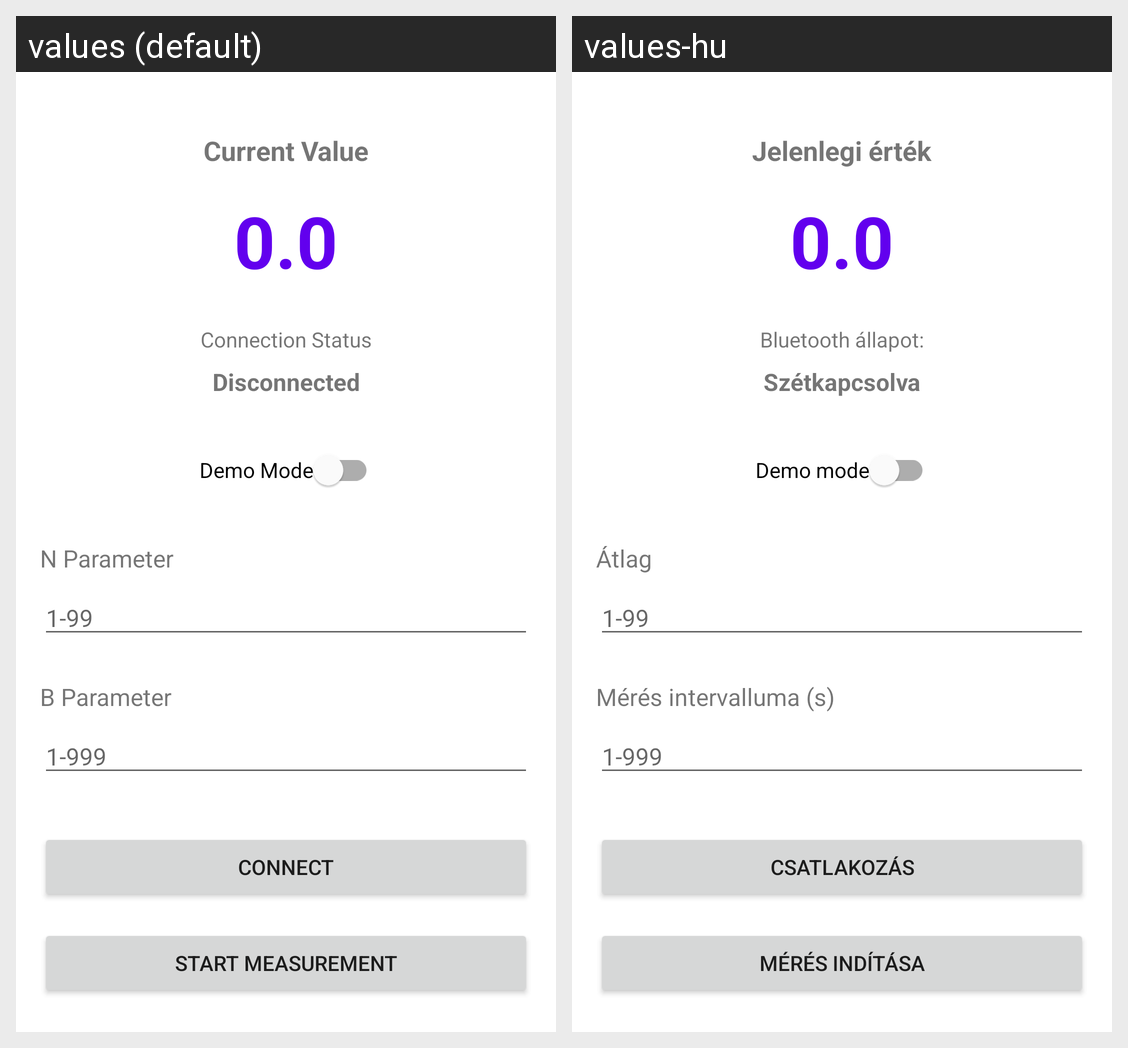

The same Android screen rendered under two of its app's locales, left to right. List the strings drawn on it with the default value and each locale's translation.
Android screen res/layout/activity_main.xml rendered under 2 locales, left to right: values (default), values-hu. Device: Nexus 5 (rendered at 1080×1920; each locale shown at half size, 540×960, under a caption strip naming it); theme Theme.BLEResistanceMeter.
Strings drawn on this screen, with the default value and each locale's value (text and hints the layout hard-codes, and strings that could not be matched under every locale, appear in the picture but are not listed):

current_value
  values: Current Value
  values-hu: Jelenlegi érték

connection_status
  values: Connection Status
  values-hu: Bluetooth állapot:

disconnected
  values: Disconnected
  values-hu: Szétkapcsolva

demo_mode
  values: Demo Mode
  values-hu: Demo mode

n_parameter
  values: N Parameter
  values-hu: Átlag 

b_parameter
  values: B Parameter
  values-hu: Mérés intervalluma (s)

connect
  values: Connect
  values-hu: Csatlakozás

start_measurement
  values: Start Measurement
  values-hu: Mérés indítása
